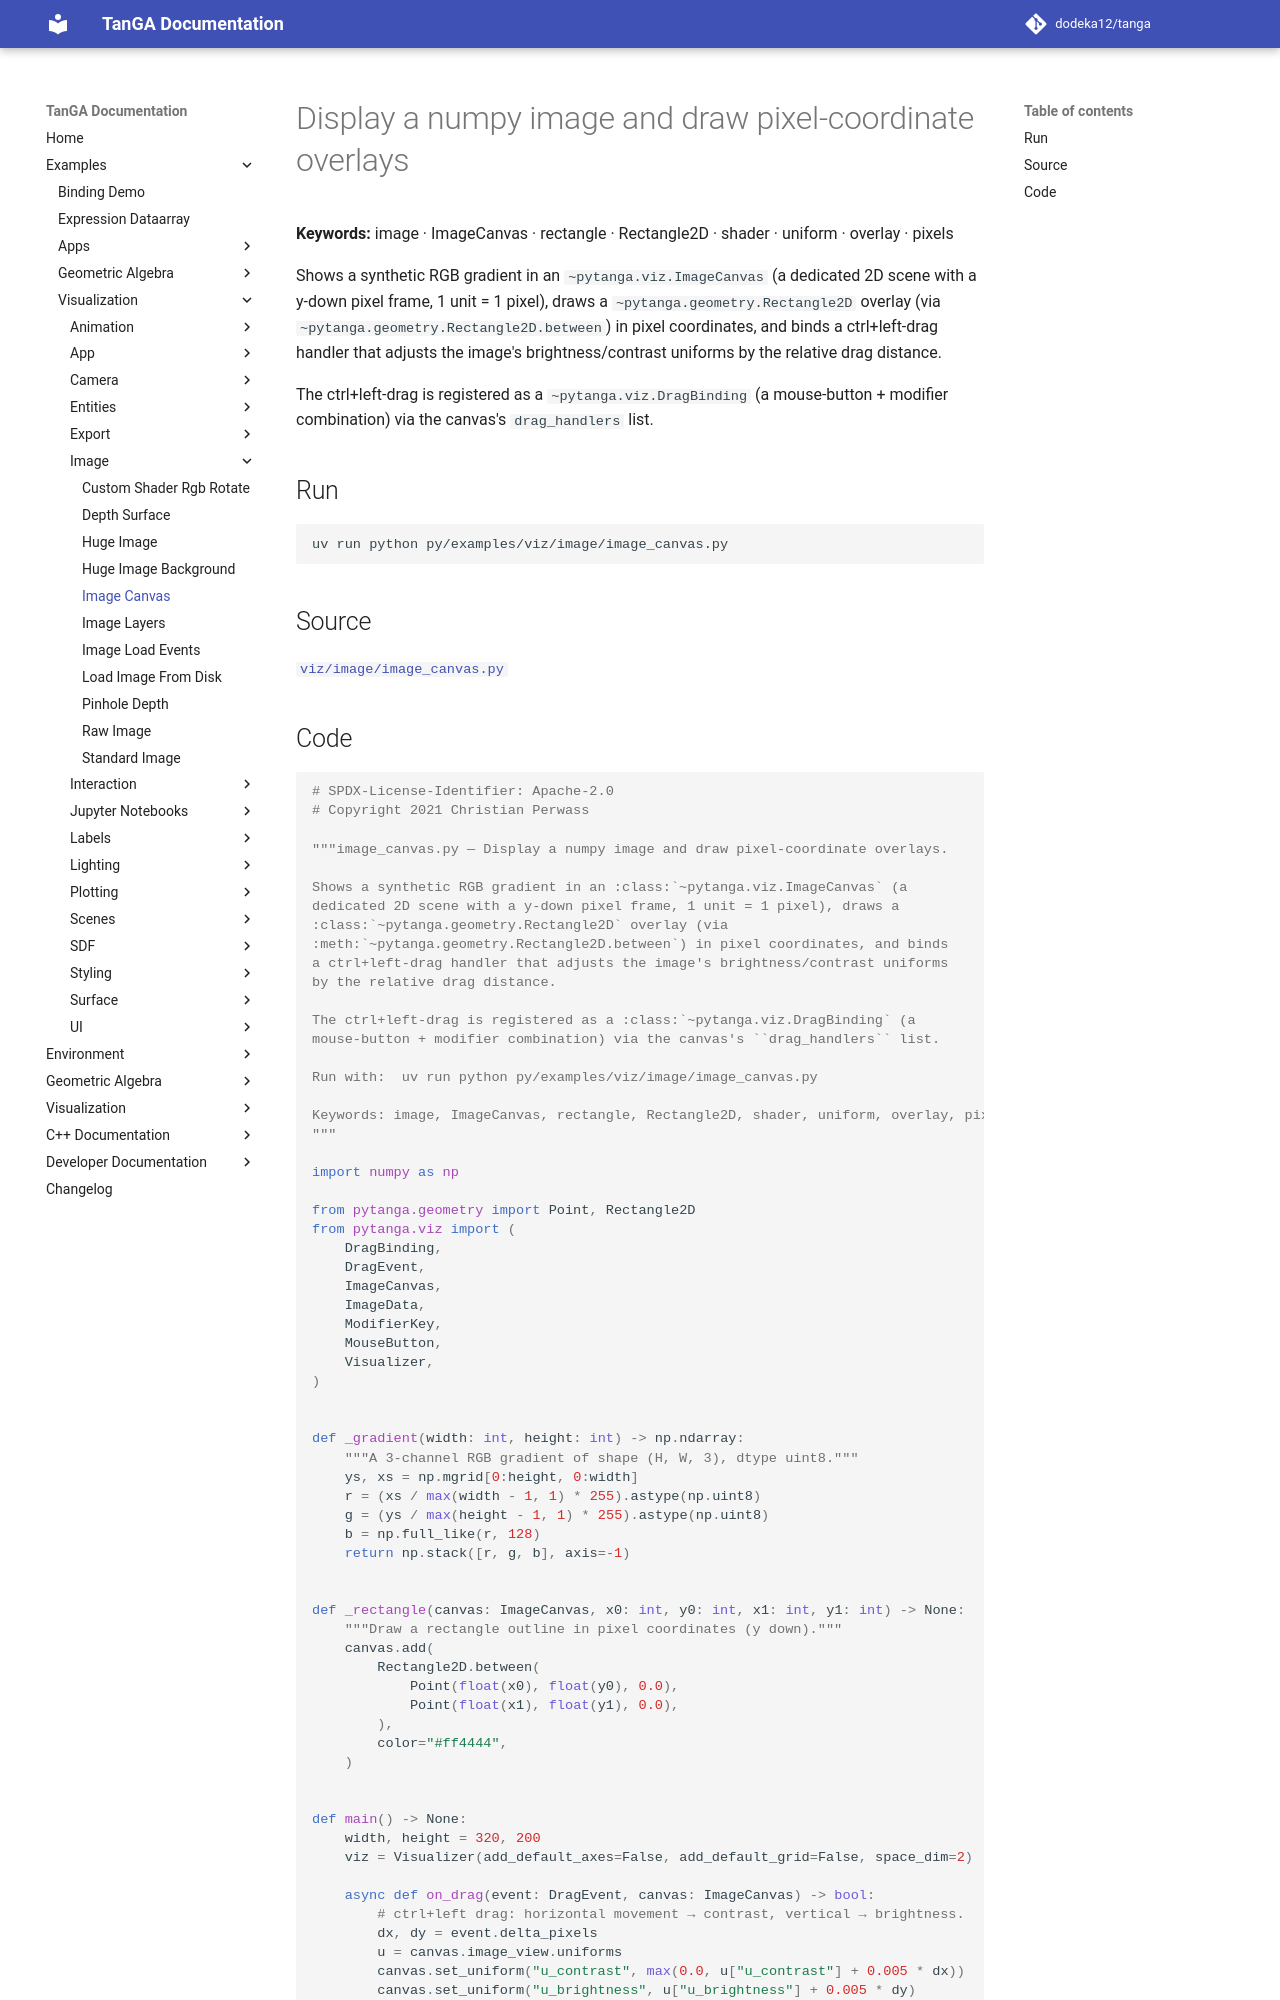

repository: dodeka12/tanga · page: v2.26.0-rc1/py/examples/viz/image/image_canvas/index.html · generator: mkdocs

# Display a numpy image and draw pixel-coordinate overlays

**Keywords:** image · ImageCanvas · rectangle · Rectangle2D · shader · uniform · overlay · pixels

Shows a synthetic RGB gradient in an `~pytanga.viz.ImageCanvas` (a
dedicated 2D scene with a y-down pixel frame, 1 unit = 1 pixel), draws a
`~pytanga.geometry.Rectangle2D` overlay (via
`~pytanga.geometry.Rectangle2D.between`) in pixel coordinates, and binds
a ctrl+left-drag handler that adjusts the image's brightness/contrast uniforms
by the relative drag distance.

The ctrl+left-drag is registered as a `~pytanga.viz.DragBinding` (a
mouse-button + modifier combination) via the canvas's `drag_handlers` list.

## Run

```bash
uv run python py/examples/viz/image/image_canvas.py
```

## Source

[`viz/image/image_canvas.py`](https://github.com/dodeka12/tanga/blob/main/py/examples/viz/image/image_canvas.py)
